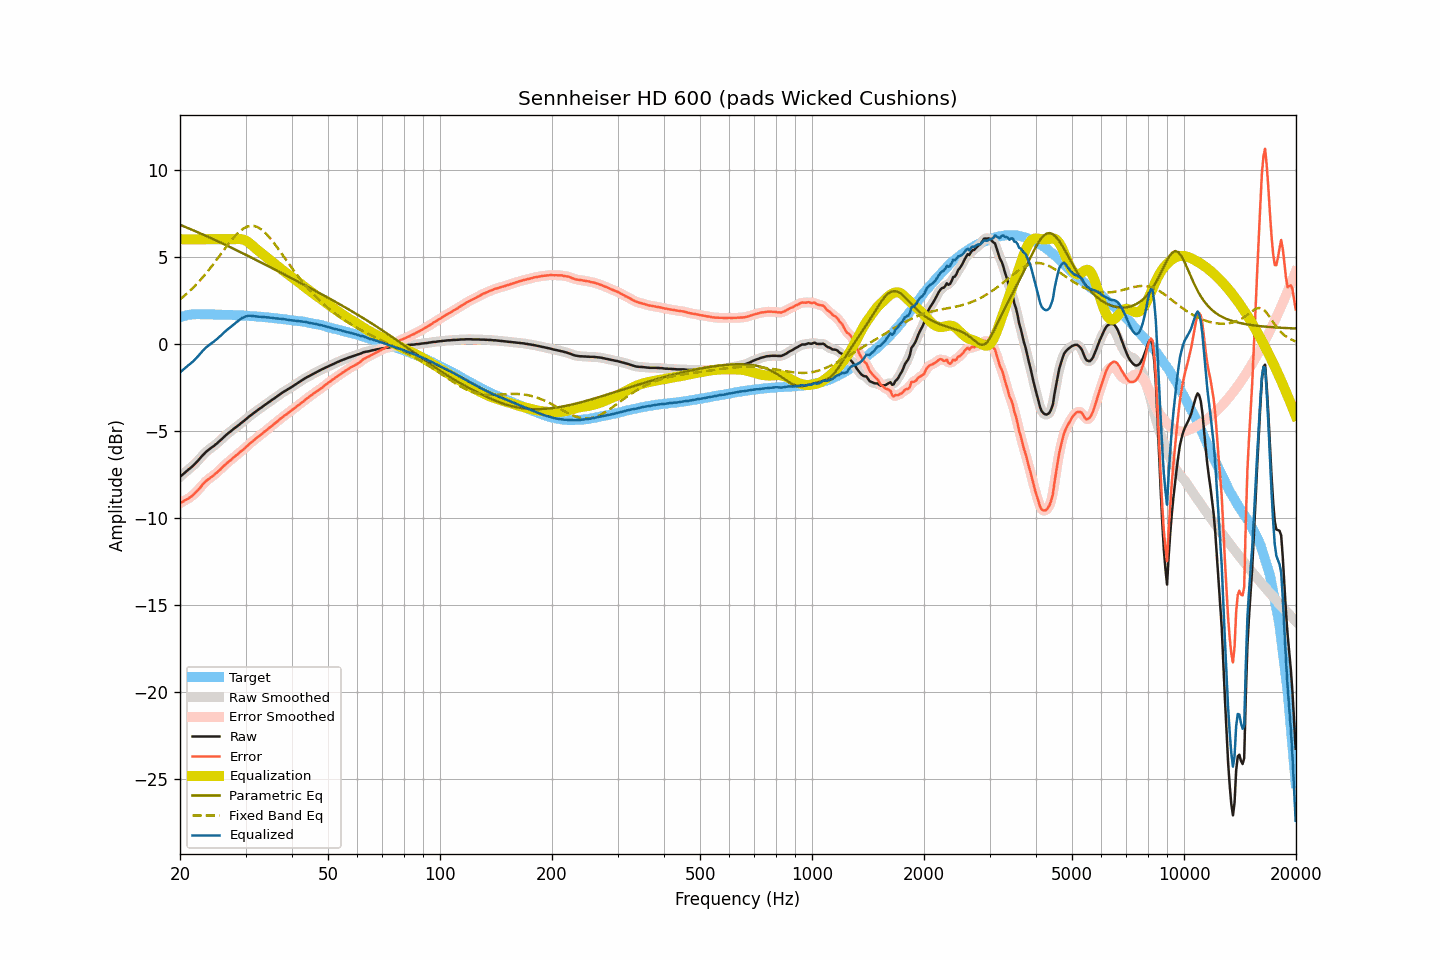

The table this chart was drawn from, first rows:
frequency, raw, smoothed, error, error_smoothed, equalization, parametric_eq, fixed_band_eq, equalized_raw, equalized_smoothed, target
20.00, -7.66, -7.66, -9.18, -9.18, 6.00, 6.83, 2.55, -1.66, -1.66, 1.52
20.20, -7.58, -7.58, -9.13, -9.12, 6.00, 6.80, 2.62, -1.58, -1.58, 1.55
20.40, -7.50, -7.49, -9.07, -9.07, 6.00, 6.76, 2.70, -1.50, -1.49, 1.58
20.61, -7.41, -7.41, -9.01, -9.02, 6.00, 6.72, 2.78, -1.41, -1.41, 1.60
20.81, -7.34, -7.34, -8.96, -8.96, 6.00, 6.68, 2.86, -1.34, -1.34, 1.63
21.02, -7.26, -7.26, -8.91, -8.91, 6.00, 6.64, 2.94, -1.26, -1.26, 1.66
21.23, -7.19, -7.19, -8.85, -8.85, 6.00, 6.60, 3.02, -1.19, -1.19, 1.67
21.44, -7.11, -7.11, -8.78, -8.78, 6.00, 6.57, 3.11, -1.11, -1.11, 1.67
21.66, -7.03, -7.03, -8.71, -8.71, 6.00, 6.53, 3.20, -1.03, -1.03, 1.68
21.87, -6.94, -6.94, -8.62, -8.63, 6.00, 6.49, 3.30, -0.94, -0.94, 1.68
22.09, -6.85, -6.84, -8.54, -8.54, 6.00, 6.45, 3.39, -0.85, -0.84, 1.69
22.31, -6.75, -6.75, -8.44, -8.44, 6.00, 6.41, 3.49, -0.75, -0.75, 1.69
22.54, -6.64, -6.64, -8.33, -8.33, 6.00, 6.37, 3.59, -0.64, -0.64, 1.69
22.76, -6.54, -6.54, -8.23, -8.22, 6.00, 6.33, 3.69, -0.54, -0.54, 1.69
22.99, -6.43, -6.43, -8.11, -8.12, 6.00, 6.29, 3.80, -0.43, -0.43, 1.68
23.22, -6.34, -6.33, -8.02, -8.01, 6.00, 6.24, 3.91, -0.34, -0.33, 1.68
23.45, -6.24, -6.24, -7.92, -7.92, 6.00, 6.20, 4.01, -0.24, -0.24, 1.68
23.69, -6.16, -6.16, -7.84, -7.84, 6.00, 6.16, 4.13, -0.16, -0.16, 1.68
23.92, -6.09, -6.08, -7.76, -7.77, 6.00, 6.12, 4.24, -0.09, -0.08, 1.68
24.16, -6.02, -6.02, -7.70, -7.70, 6.00, 6.08, 4.36, -0.02, -0.02, 1.69
24.40, -5.95, -5.95, -7.63, -7.63, 6.00, 6.04, 4.48, 0.05, 0.05, 1.69
24.65, -5.89, -5.88, -7.56, -7.56, 6.00, 5.99, 4.60, 0.11, 0.12, 1.67
24.89, -5.81, -5.81, -7.48, -7.48, 6.00, 5.95, 4.72, 0.19, 0.19, 1.67
25.14, -5.74, -5.73, -7.41, -7.41, 6.00, 5.91, 4.85, 0.26, 0.27, 1.67
25.39, -5.65, -5.65, -7.32, -7.32, 6.00, 5.86, 4.97, 0.35, 0.35, 1.67
25.65, -5.57, -5.57, -7.24, -7.23, 6.00, 5.82, 5.10, 0.43, 0.43, 1.67
25.91, -5.48, -5.48, -7.14, -7.14, 6.00, 5.78, 5.22, 0.52, 0.52, 1.66
26.16, -5.39, -5.39, -7.05, -7.05, 6.00, 5.73, 5.35, 0.61, 0.61, 1.66
26.43, -5.31, -5.31, -6.97, -6.96, 6.00, 5.69, 5.47, 0.69, 0.69, 1.66
26.69, -5.23, -5.23, -6.88, -6.88, 6.00, 5.65, 5.59, 0.77, 0.77, 1.66
26.96, -5.15, -5.15, -6.80, -6.81, 6.00, 5.60, 5.71, 0.85, 0.85, 1.66
27.23, -5.08, -5.08, -6.73, -6.73, 6.00, 5.56, 5.83, 0.92, 0.92, 1.65
27.50, -5.01, -5.00, -6.66, -6.65, 6.00, 5.51, 5.95, 0.99, 1.00, 1.65
27.77, -4.93, -4.93, -6.57, -6.57, 6.00, 5.47, 6.06, 1.07, 1.07, 1.64
28.05, -4.86, -4.86, -6.50, -6.49, 6.00, 5.42, 6.16, 1.15, 1.15, 1.64
28.33, -4.79, -4.79, -6.42, -6.42, 6.01, 5.38, 6.26, 1.22, 1.22, 1.63
28.62, -4.72, -4.72, -6.35, -6.34, 6.02, 5.33, 6.36, 1.30, 1.30, 1.63
28.90, -4.65, -4.64, -6.27, -6.27, 6.01, 5.29, 6.44, 1.37, 1.37, 1.62
29.19, -4.57, -4.57, -6.18, -6.19, 6.01, 5.24, 6.52, 1.44, 1.43, 1.61
29.48, -4.50, -4.50, -6.12, -6.11, 5.99, 5.20, 6.59, 1.49, 1.49, 1.62
29.78, -4.43, -4.42, -6.04, -6.04, 5.96, 5.15, 6.65, 1.53, 1.53, 1.61
30.08, -4.35, -4.35, -5.96, -5.96, 5.91, 5.10, 6.69, 1.57, 1.57, 1.61
30.38, -4.27, -4.27, -5.87, -5.87, 5.86, 5.06, 6.73, 1.59, 1.59, 1.60
30.68, -4.19, -4.19, -5.78, -5.78, 5.80, 5.01, 6.76, 1.61, 1.60, 1.59
30.99, -4.12, -4.12, -5.70, -5.70, 5.72, 4.97, 6.77, 1.60, 1.60, 1.58
31.30, -4.05, -4.05, -5.63, -5.63, 5.64, 4.92, 6.77, 1.59, 1.59, 1.58
31.61, -3.98, -3.98, -5.56, -5.55, 5.56, 4.87, 6.76, 1.58, 1.58, 1.58
31.93, -3.91, -3.91, -5.47, -5.47, 5.48, 4.83, 6.74, 1.57, 1.57, 1.57
32.24, -3.84, -3.84, -5.39, -5.40, 5.40, 4.78, 6.71, 1.56, 1.56, 1.55
32.57, -3.78, -3.77, -5.33, -5.32, 5.33, 4.73, 6.66, 1.55, 1.55, 1.55
32.89, -3.71, -3.71, -5.25, -5.25, 5.25, 4.69, 6.60, 1.55, 1.54, 1.55
33.22, -3.65, -3.64, -5.18, -5.18, 5.18, 4.64, 6.53, 1.53, 1.54, 1.53
33.55, -3.58, -3.58, -5.11, -5.11, 5.11, 4.59, 6.46, 1.53, 1.53, 1.53
33.89, -3.51, -3.51, -5.03, -5.03, 5.03, 4.55, 6.37, 1.52, 1.52, 1.52
34.23, -3.45, -3.44, -4.96, -4.96, 4.96, 4.50, 6.28, 1.51, 1.51, 1.52
34.57, -3.38, -3.38, -4.88, -4.88, 4.88, 4.45, 6.18, 1.51, 1.50, 1.50
34.92, -3.32, -3.32, -4.81, -4.81, 4.81, 4.40, 6.07, 1.49, 1.49, 1.49
35.27, -3.25, -3.25, -4.74, -4.73, 4.73, 4.36, 5.96, 1.49, 1.48, 1.49
35.62, -3.19, -3.19, -4.66, -4.66, 4.66, 4.31, 5.84, 1.47, 1.47, 1.47
35.97, -3.13, -3.12, -4.59, -4.59, 4.58, 4.26, 5.72, 1.46, 1.46, 1.46
... 635 more rows
